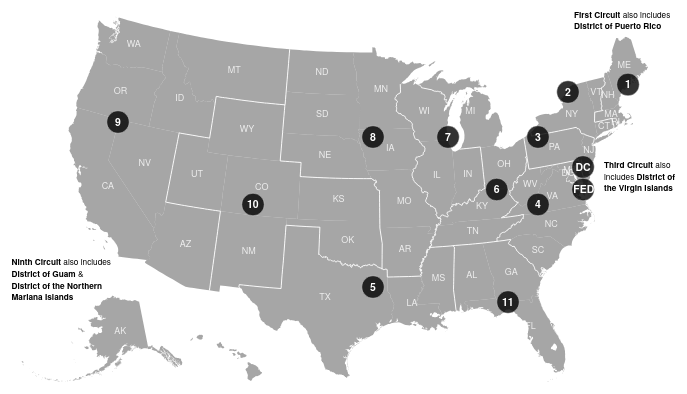
D3 v3 page, settled after 360 driven frames (6 s of simulated time); the page loaded 1 data file(s).


// ── circuitmap.js

/* Circuit Map Javascrip/d3 */

(function () {
    var width = 960,
        height = 600;

    var svg = d3.select("body").append("svg")
        .attr("viewBox","0 0 " + width * 1.4  + " " + height * 1.2)
        .on('click', function () {d3.select('#tooltip').classed('hidden', true);});

    var projectionAlbers = d3.geo.albersUsa()
        .scale(1070)
        .translate([width / 2, height / 2]);

    /*var projectionGU = d3.geo.mercator()
        .scale(1700)
        .translate([(width / 2)-4550, (height / 2)+800])
        .precision(0.1);*/

    var path = d3.geo.path();
    var pathAlbers = d3.geo.path()
        .projection(projectionAlbers);

    /*var path = d3.geo.path();
    var pathGU = d3.geo.path()
        .projection(projectionGU);*/

    var selected = {
      "23": 1, "25": 1, "33": 1, "72": 1, "44": 1, "09": 2, "36": 2,
      "50": 2, "10": 3, "34": 3, "42": 3, "78": 3, "24": 4, "37": 4,
      "45": 4, "51": 4, "54": 4, "22": 5, "28": 5, "48": 5, "21": 6, "26": 6,
      "39": 6, "47": 6, "17": 7, "18": 7, "55": 7, "05": 8, "19": 8, "27": 8,
      "29": 8, "31": 8, "38": 8, "46": 8, "02": 9, "06": 9, "66": 9, "15": 9,
      "16": 9, "30": 9, "32": 9, "41": 9, "53": 9, "04": 9, "08": 10, 
      "20": 10, "35": 10, "40": 10, "49": 10, "56": 10, "01": 11, "12": 11, 
      "13": 11, "11": 'DC'
    };

    var dot_info = [
                      { "cx": 840, "cy": height - 450, "circuit":1, "adjust":0, "circuittext": "First Circuit", "nojudges": 9, "url": "http://www.ca1.uscourts.gov/", 
                      "listhtml": "" },

                      { "cx": 760, "cy": height - 440, "circuit":2, "adjust":0, "circuittext": "Second Circuit", "nojudges": 22, "url": "http://www.ca2.uscourts.gov/", 
                     "listhtml": "<p>John Walker&nbsp;<a href='https://www.documentcloud.org/documents/1106428-walker-starrinternational-v-federalreservebankny.html' target='_blank'><img src='img/doc.png' width='18' height='18'></a></p>"},

                      { "cx": 720, "cy": height - 380, "circuit":3, "adjust":0, "circuittext": "Third Circuit" ,"nojudges": 24, "url": "http://www.ca3.uscourts.gov/", 
                     "listhtml": "<p>Jane Roth&nbsp;<a href='https://www.documentcloud.org/documents/1106427-roth-ruthkoronthaly-v-lorealusa.html' target='_blank'><img src='img/doc.png' width='18' height='18'></a></p>"},

                      { "cx": 720, "cy": height - 290, "circuit":4, "adjust":0, "circuittext": "Fourth Circuit", "nojudges": 14, "url": "http://www.ca4.uscourts.gov/", 
                     "listhtml":"<p>Allyson Duncan&nbsp;<a href='https://www.documentcloud.org/documents/1106412-duncan-amydfrancisco-v-verizonsouth.html' target='_blank' ><img src='img/doc.png' width='18' height='18'></a><a href='https://www.documentcloud.org/documents/1106413-duncan-janicelawyer-v-verizoncommunications.html' target='_blank'><img src='img/doc.png' width='18' height='18'></a><a href='https://www.documentcloud.org/documents/1106414-duncan-paulinerowl-v.html' target='_blank'><img src='img/doc.png' width='18' height='18'><a><p>Barbara Keenan&nbsp;<a href='https://www.documentcloud.org/documents/1106424-keenan-bah-v-wellsfargo.html' target='_blank'><img src='img/doc.png' width='18' height='18'></a><a href='https://www.documentcloud.org/documents/1106425-keenan-zambrano-v-hsbc.html' target='_blank'><img src='img/doc.png' width='18' height='18'></a></p>" },

                      { "cx": 500, "cy": height - 180, "circuit":5, "adjust":0, "circuittext": "Fifth Circuit", "nojudges": 24, "url": "http://www.ca5.uscourts.gov/", 
                     "listhtml": "" },

                      { "cx": 665, "cy": height - 310, "circuit":6, "adjust":0, "circuittext": "Sixth Circuit", "nojudges": 23, "url": "http://www.ca6.uscourts.gov/", 
                     "listhtml": "<p>Helene White&nbsp;<a href='https://www.documentcloud.org/documents/1106429-white-johnwalker-philipmorrisusa.html' target='_blank' ><img src='img/doc.png' width='18' height='18'></a><a href='https://www.documentcloud.org/documents/1106430-white-juliegeronimo-v-caterpillar.html' target='_blank'><img src='img/doc.png' width='18' height='18'></a><a href='https://www.documentcloud.org/documents/1106431-white-nationalcentury-amedisys-v-jpmorgan.html' target='_blank'><img src='img/doc.png' width='18' height='18'><a><a href='https://www.documentcloud.org/documents/1115439-white-hamilton-v-generalelectric.html' target='_blank'><img src='img/doc.png' width='18' height='18'></a><a href='https://www.documentcloud.org/documents/1116435-white-columbus-v-hotels-com.html' target='_blank'><img src='img/doc.png' width='18' height='18'></a></p><p>Deborah Cook&nbsp;<a href='https://www.documentcloud.org/documents/1106410-cook-coffman-v-fordmotorcompany.html' target='_blank'><img src='img/doc.png' width='18' height='18'></a></p>"},

                      { "cx": 600, "cy": height - 380, "circuit":7, "adjust":0, "circuittext": "Seventh Circuit", "nojudges": 14, "url": "http://www.ca7.uscourts.gov/", 
                     "listhtml": ""},

                      { "cx": 500, "cy": height - 380, "circuit":8, "adjust":0, "circuittext": "Eighth Circuit", "nojudges": 15, "url": "http://www.ca8.uscourts.gov/", 
                     "listhtml": ""},

                      { "cx": 160, "cy": height - 400, "circuit":9, "adjust":0, "circuittext": "Ninth Circuit", "nojudges": 43, "url": "http://www.ca9.uscourts.gov/", 
                     "listhtml": "<p>Andrew Kleinfeld&nbsp;<a href='https://www.documentcloud.org/documents/1106426-kleinfeld-maloney-v-verizoninternetservices.html' target='_blank' ><img src='img/doc.png' width='18' height='18'></a></p> <p>Jay Bybee&nbsp;<a href='https://www.documentcloud.org/documents/1106408-bybee-salazarcastellano-v-holder.html' target='_blank'><img src='img/doc.png' width='18' height='18'></a><p>Arthur Alarcon&nbsp;<a href='https://www.documentcloud.org/documents/1106407-alarcon-francisfarina-v-cellcopartnership.html' target='_blank'><img src='img/doc.png' width='18' height='18'></a></p><p>Sandra Ikuta&nbsp;<a href='https://www.documentcloud.org/documents/1106423-ikuta-sarei-v-riotinto.html' target='_blank'><img src='img/doc.png' width='18' height='18'></a></p>"},

                      { "cx": 340, "cy": height - 290, "circuit":10, "adjust":4, "circuittext": "Tenth Circuit",  "nojudges": 20, "url": "http://www.ca10.uscourts.gov/", 
                     "listhtml": "<p>Stephanie Seymour&nbsp;<a href='https://www.documentcloud.org/documents/1106456-seymour-allison-v-boeinglasertechnicalservices.html' target='_blank'><img src='img/doc.png' width='18' height='18'></a></p>"},

                      { "cx": 680, "cy": height - 160, "circuit":11, "adjust":4, "circuittext": "Eleventh Circuit", "nojudges": 16, "url": "http://www.ca11.uscourts.gov/", 
                     "listhtml": "<p>James Hill&nbsp;<a href='https://www.documentcloud.org/documents/1106417-hill-johnnytraylor-v-partnershiptitleco.html' target='_blank' ><img src='img/doc.png' width='18' height='18'></a><a href='https://www.documentcloud.org/documents/1106418-hill-lindawolickigables-v-arrowinternational.html' target='_blank'><img src='img/doc.png' width='18' height='18'></a><a href='https://www.documentcloud.org/documents/1106419-hill-pncbank-v-bb-amp-t.html' target='_blank'><img src='img/doc.png' width='18' height='18'><a><a href='https://www.documentcloud.org/documents/1106420-hill-pncbank-v-colonialbank-bb-amp-t.html' target='_blank'><img src='img/doc.png' width='18' height='18'></a></p><p>Frank Hull&nbsp;<a href='https://www.documentcloud.org/documents/1106421-hull-brown-v-jacobsengineering.html' target='_blank' ><img src='img/doc.png' width='18' height='18'></a></p> <p>Joel Dubina&nbsp;<a href='https://www.documentcloud.org/documents/1106411-dubina-guillermoramirez-v-eidupontdenemours.html' target='_blank'><img src='img/doc.png' width='18' height='18'></a><p>Peter Fay&nbsp;<a href='https://www.documentcloud.org/documents/1106416-fay-peters-v-hartfordlife-walmart.html' target='_blank'><img src='img/doc.png' width='18' height='18'></a></p>"},

                      { "cx": 780, "cy": height - 340, "circuit":'DC', "adjust":6, "circuittext": "District of Columbia Circuit", "nojudges": 16, "url":"http://www.cadc.uscourts.gov/", 
                     "listhtml": ""},

                      { "cx": 780, "cy": height - 310, "circuit":'FED', "adjust":9 , "circuittext": "Federal Circuit", "nojudges":18, "url": "http://www.cafc.uscourts.gov/", 
                     "listhtml": "<p>Raymond Clevenger&nbsp;<a href='https://www.documentcloud.org/documents/1106409-clevenger-priceplay-v-google.html' target='_blank'><img src='img/doc.png' width='18' height='18'></a></p>"},];


    function popup_window(d) {

                  var coords = d3.mouse(svg.node());
                       d3.select('#tooltip')
                             .style('left', (coords[0]-30) + 'px')
                             .style('top', (coords[1]-30) + 'px')
                              .html('<span class = "label-text"><a href="' + d.url + '" target="_blank" style="text-decoration:none; " >' + d.circuittext + '</a></span><br><p class = "label-value"> Number of Judges: </p><span class = "label-value-nojudges">' +  d.nojudges + '</span><span class = "list">' + d.listhtml +'</span>');
                        d3.select('#tooltip').classed('hidden', false);
    }

    function highlight(d) {
        svg.selectAll(".state")
                .classed("selected",function (state) {
                    if (state.properties.FIPS in selected && d.properties.FIPS in selected &&
                        selected[d.properties.FIPS] == selected[state.properties.FIPS]) {
                        return true;
                    }
                    return false;
                });

        // var that = this;

        if (d.properties.FIPS in selected) {
          dot_info.forEach(function (dot) {
            if (dot.circuit == selected[d.properties.FIPS]) {
              popup_window(dot);
            }
          });
        }
    }

    function unhighlight(d) {
    }

    d3.json("us.json", function(error, us) {
        var states = topojson.feature(us, us.objects.layer1);
        var statePaths = svg.selectAll(".state")
                            .data(states.features);
        statePaths.enter()
                  .append("path")
                    .attr("class", "state")
                    .on("mouseover", highlight)
                    .on("mouseout", unhighlight)
                    .attr("d", pathAlbers)
                    .on('click', function () {d3.select('#tooltip').classed('hidden', true);});

        // statePaths.style("stroke","black");
        // statePaths.exit().remove();

        svg.append("path")
            .datum(topojson.mesh(us, us.objects.layer1, function(a, b) { return selected[a.properties.FIPS] !== selected[b.properties.FIPS]; }))
            .attr("class", "circuit-boundary")
            .attr("d", pathAlbers);

        svg.selectAll(".place-label")
            .data(states.features)
            .enter().append("text")
            .attr("class", "place-label")
            .attr("y", height/2 - 247)
            .attr("transform", function(d) { return "translate(" + path.centroid(d) + ")"; })
            .text(function(d) { return d.properties.STATE; })


        svg.selectAll("circle")
                       .data(dot_info)
                       .enter()
                       .append("circle")
                       .attr("r", 15)
                       .attr("class", "dot")
                       .attr("cx", function(d) { return d.cx; })
                       .attr("cy", function(d) { return d.cy; })
                       .on('mouseover', popup_window)        
  
        svg.selectAll("circuitno")
                       .data(dot_info)
                       .enter()
                       .append("text")
                       .attr("class", "circuitno")
                       .text(function(d) { return d.circuit; })
                       .attr("dx", function(d) { return d.cx - d.adjust - 4 ; } )
                       .attr("dy", function(d) { return d.cy + 5; } )
                       .on('mouseover', popup_window)

      svg.append("foreignObject")
          .attr("width", 150)
          .attr("height", 100)
          .attr("x", 10 )
          .attr("y", 370 )
        .append("xhtml:body")
          .attr("class", "notes")
          .html("<b>Ninth Circuit</b> also includes <b>District of Guam</b> & <b>District of the Northern Mariana Islands</b>");

      svg.append("foreignObject")
          .attr("width", 150)
          .attr("height", 100)
          .attr("x", 760)
          .attr("y", 40 )
        .append("xhtml:body")
          .attr("class", "notes")
          .html("<b>First Circuit</b> also includes <b>District of Puerto Rico</b>");

          svg.append("foreignObject")
          .attr("width", 130)
          .attr("height", 100)
          .attr("x", 800 )
          .attr("y", 240 )
        .append("xhtml:body")
          .attr("class", "notes")
          .html("<b>Third Circuit</b> also includes <b>District of the Virgin Islands</b>");


      //Guam
      /*svg.append("path")
            .datum(states)
            .attr("class", "state")
            .attr("d", pathGU);

       svg.append("path")
            .datum(topojson.mesh(us, us.objects.layer1, function(a, b) { return a !== b; }))
            .attr("class", "state-boundary")
            .attr("d", pathGU);

        svg.append("path")
            .datum(selection)
            .attr("class", "state selected-boundary")
            .attr("d", pathGU);

        svg.append("path")
            .datum(selection)
            .attr("class", "state selected")
            .on("mouseover", function(){d3.select(this).style("fill", "aliceblue")})
            .on("mouseout", function(){d3.select(this).style("fill", "orange");})
            .attr("d", pathGU);*/

    });

    d3.select(self.frameElement).style("height", height + "px");

})();



### data: us.json
{
 "type": "Topology",
 "transform": {
  "scale": [
   0.0005125,
   0.0003251
  ],
  "translate": [
   -179.1,
   -14.37
  ]
 },
 "objects": {
  "layer1": {
   "type": "GeometryCollection",
   "geometries": [
    "{... 3 keys}",
    "{... 3 keys}",
    "{... 3 keys}",
    "{... 3 keys}",
    "{... 3 keys}",
    "{... 3 keys}",
    "{... 3 keys}",
    "{... 3 keys}",
    "... 47 more items"
   ],
   "bbox": [
    -179.1,
    -14.37,
    179.8,
    71.35
   ]
  }
 },
 "arcs": [
  [
   [
    78,
    201983
   ],
   [
    65,
    -57
   ],
   [
    3,
    -98
   ],
   [
    -49,
    -76
   ],
   [
    -57,
    -19
   ],
   [
    -29,
    36
   ],
   [
    -11,
    139
   ],
   [
    78,
    75
   ]
  ],
  [
   [
    377,
    202255
   ],
   [
    53,
    -19
   ],
   [
    35,
    -132
   ],
   [
    -89,
    -24
   ],
   [
    -69,
    29
   ],
   [
    34,
    71
   ],
   [
    -38,
    49
   ],
   [
    28,
    55
   ],
   "... 1 more items"
  ],
  [
   [
    597,
    202830
   ],
   [
    194,
    -61
   ],
   [
    -20,
    -44
   ],
   [
    -131,
    1
   ],
   [
    -43,
    104
   ]
  ],
  [
   [
    995,
    202946
   ],
   [
    37,
    -61
   ],
   [
    -91,
    -19
   ],
   [
    -38,
    60
   ],
   [
    92,
    20
   ]
  ],
  [
   [
    698205,
    203032
   ],
   [
    395,
    -84
   ],
   [
    71,
    -108
   ],
   [
    86,
    18
   ],
   [
    80,
    -166
   ],
   [
    61,
    -24
   ],
   [
    39,
    -78
   ],
   [
    130,
    -90
   ],
   "... 29 more items"
  ],
  [
   [
    697287,
    203617
   ],
   [
    145,
    -33
   ],
   [
    59,
    -45
   ],
   [
    47,
    -102
   ],
   [
    -80,
    -5
   ],
   [
    -78,
    103
   ],
   [
    -93,
    82
   ]
  ],
  [
   [
    665,
    203630
   ],
   [
    84,
    -47
   ],
   [
    59,
    -115
   ],
   [
    -72,
    -110
   ],
   [
    -83,
    -1
   ],
   [
    -118,
    107
   ],
   [
    29,
    118
   ],
   [
    101,
    48
   ]
  ],
  [
   [
    5591,
    203713
   ],
   [
    -2,
    -116
   ],
   [
    32,
    -25
   ],
   [
    -9,
    -138
   ],
   [
    -45,
    -8
   ],
   [
    -49,
    -104
   ],
   [
    -60,
    -23
   ],
   [
    -86,
    20
   ],
   "... 7 more items"
  ],
  "... 728 more items"
 ],
 "bbox": [
  -179.1,
  -14.37,
  179.8,
  71.35
 ]
}